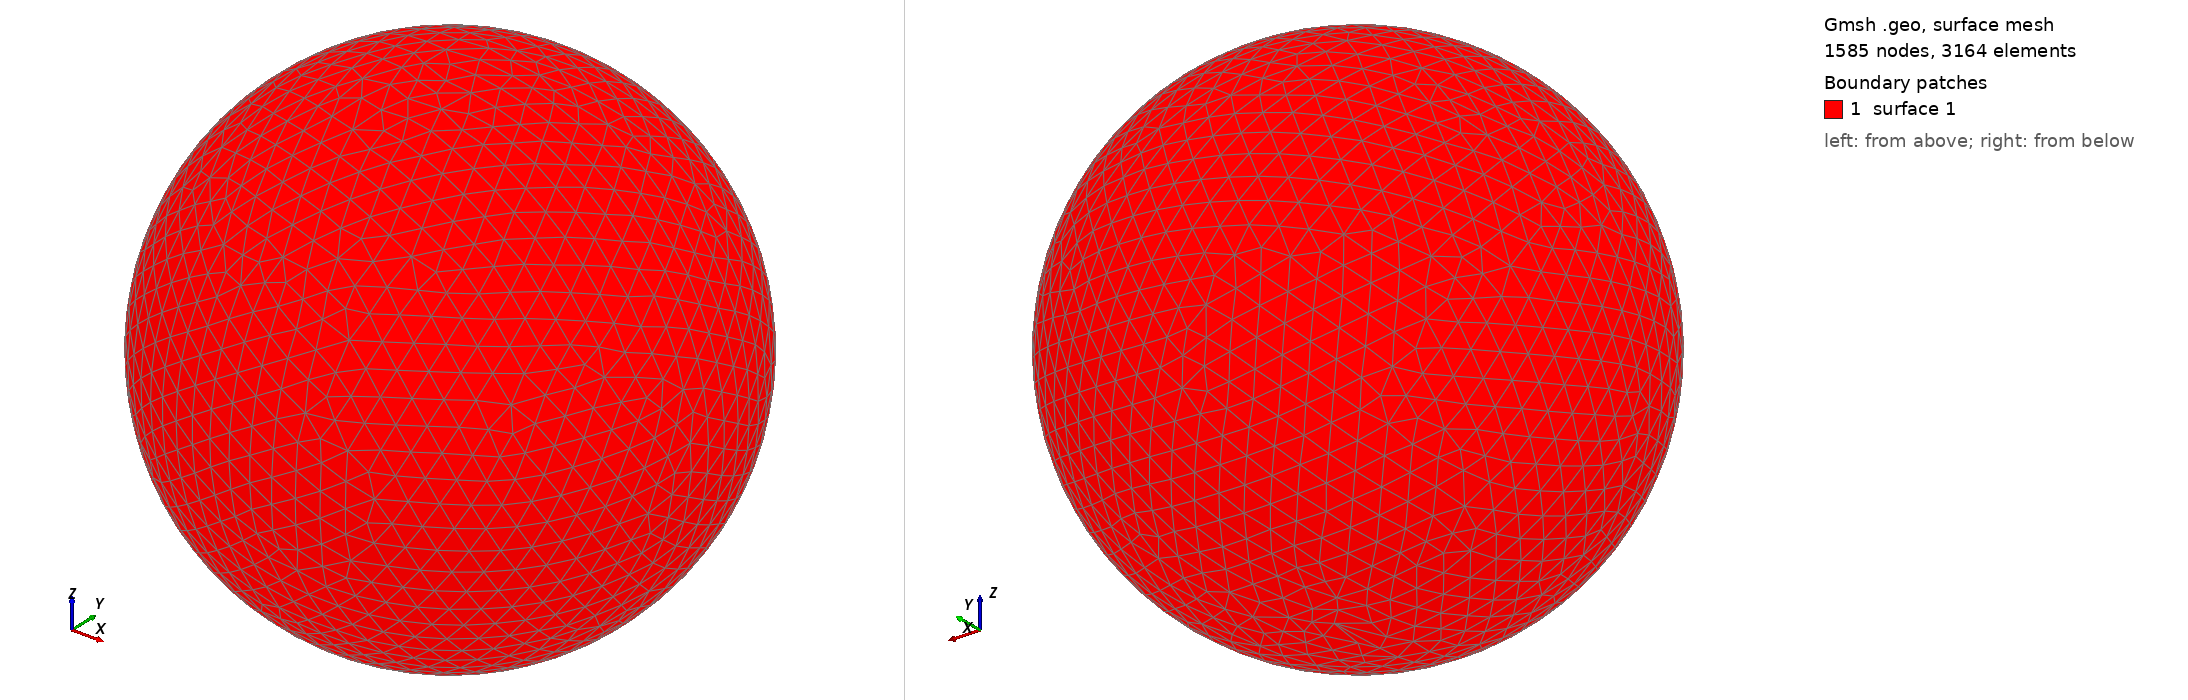

Gmsh geometry script, surface-meshed: 1585 nodes, 3164 surface elements. Boundary patches (legend numbers): 1 surface 1. Left view from above one corner, right view from below the opposite corner. The script declares no physical surfaces, so the legend lists its geometric surfaces. The drawing asked Gmsh for element sizes between 1% and 20% of the model's largest extent; the script's own settings can give other sizes.

=== shot2424.geo (drawn) ===
SetFactory("OpenCASCADE");
Point(1) = {0,0,0,0};
Sphere(1) = {0,0,0,0.48070000};
MeshSize{ PointsOf{ Surface{:}; } } = 0.048070000;
Mesh.ElementOrder=1;
Mesh.Format=39;
